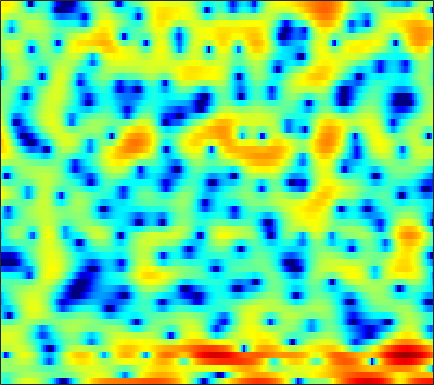

Source data for this figure (header and first rows):
-1.8494, -3.0529, -3.8749, -3.4202, -2.5125, -1.1228, 0.14861, 0.9607, 1.85, 2.5334, 3.0253, 3.2716, 3.4553, 3.4711, 3.3834, 3.1309, 2.7216, 2.3029, 1.5921, 0.70244, -0.37551, -1.3187, -2.7857, -4.5305
-1.93, -2.139, -2.177, -1.936, -1.613, -1.071, -0.491, -0.07145, 0.4336, 0.8542, 1.177, 1.355, 1.507, 1.565, 1.55, 1.458, 1.295, 1.13, 0.8655, 0.5629, 0.2398, -0.004872, -0.3163, -0.5952
0.6618, 0.6257, 0.607, 0.6274, 0.6677, 0.7461, 0.8346, 0.8967, 0.9616, 0.9893, 0.9673, 0.9105, 0.7774, 0.5774, 0.3844, 0.0741, -0.2819, -0.566, -0.9454, -1.3, -1.59, -1.746, -1.846, -1.816
1.095, 0.7643, 0.4969, 0.4895, 0.649, 1.023, 1.476, 1.807, 2.181, 2.431, 2.526, 2.479, 2.249, 1.821, 1.361, 0.546, -0.5168, -1.498, -3.103, -5.14, -7.723, -9.917, -12.05, -10.78
-2.989, -6.45, -13.84, -10.68, -5.827, -1.889, 0.5595, 1.818, 2.965, 3.655, 3.966, 3.975, 3.715, 3.16, 2.56, 1.512, 0.211, -0.9247, -2.622, -4.439, -6.181, -7.256, -8.025, -7.739
2.348, 2.147, 1.992, 2.025, 2.168, 2.466, 2.784, 2.976, 3.114, 3.098, 2.896, 2.61, 2.042, 1.253, 0.505, -0.7167, -2.213, -3.52, -5.566, -8.054, -11.3, -14.76, -22.47, -21.21
2.925, 3.048, 3.164, 3.223, 3.228, 3.179, 3.055, 2.906, 2.618, 2.211, 1.668, 1.169, 0.3864, -0.5303, -1.303, -2.423, -3.604, -4.496, -5.61, -6.541, -7.217, -7.52, -7.578, -7.242
3.055, 3.226, 3.378, 3.445, 3.439, 3.353, 3.173, 2.972, 2.602, 2.088, 1.407, 0.7773, -0.2467, -1.503, -2.614, -4.362, -6.461, -8.242, -10.62, -12.03, -11.43, -10.14, -8.221, -6.486
2.105, 2.179, 2.242, 2.285, 2.312, 2.339, 2.331, 2.292, 2.169, 1.934, 1.554, 1.152, 0.4255, -0.5409, -1.441, -2.905, -4.695, -6.229, -8.243, -9.28, -8.587, -7.356, -5.573, -3.99
-1.281, -1.613, -2.001, -2.192, -2.12, -1.732, -1.095, -0.5552, 0.139, 0.726, 1.157, 1.357, 1.448, 1.348, 1.173, 0.8428, 0.4543, 0.1522, -0.2207, -0.4865, -0.6015, -0.5889, -0.4779, -0.3105
-5.811, -7.347, -10.47, -15.93, -19.24, -12.48, -7.356, -4.76, -2.24, -0.4211, 0.9041, 1.646, 2.372, 2.837, 3.029, 3.118, 3.064, 2.946, 2.692, 2.336, 1.905, 1.537, 0.9888, 0.3887
-6.709, -6.952, -7.308, -7.425, -7.074, -5.868, -4.158, -2.79, -1.071, 0.4146, 1.611, 2.32, 3.054, 3.565, 3.805, 3.943, 3.873, 3.696, 3.306, 2.722, 1.921, 1.162, -0.07101, -1.584
-8.124, -6.889, -5.511, -4.296, -3.447, -2.365, -1.299, -0.5202, 0.4609, 1.348, 2.119, 2.605, 3.116, 3.46, 3.617, 3.687, 3.566, 3.342, 2.87, 2.181, 1.247, 0.3695, -1.08, -2.899
-7.123, -5.808, -4.323, -3.08, -2.265, -1.316, -0.4692, 0.1131, 0.8066, 1.399, 1.906, 2.245, 2.622, 2.883, 3.003, 3.063, 3.007, 2.866, 2.523, 1.998, 1.284, 0.6124, -0.4908, -1.828
-3.835, -3.287, -2.56, -1.896, -1.448, -0.9031, -0.4212, -0.1092, 0.2611, 0.5909, 0.8838, 1.085, 1.348, 1.628, 1.83, 2.058, 2.246, 2.343, 2.365, 2.24, 1.937, 1.586, 0.9472, 0.09282
-2.153, -2.045, -1.893, -1.737, -1.625, -1.482, -1.397, -1.39, -1.447, -1.559, -1.697, -1.796, -1.809, -1.525, -1.085, -0.2647, 0.6395, 1.291, 2.058, 2.62, 2.936, 3.009, 2.896, 2.532
-3.832, -4.085, -4.356, -4.504, -4.541, -4.583, -4.648, -4.731, -5.038, -5.74, -7.002, -8.441, -11.27, -13.32, -11.06, -6.505, -2.936, -0.9396, 1.071, 2.524, 3.534, 4.032, 4.383, 4.434
-11, -11.79, -12.38, -12.51, -12.46, -12.15, -11.52, -10.85, -9.991, -9.501, -9.427, -9.561, -9.991, -9.813, -8.487, -5.79, -3.115, -1.321, 0.6586, 2.172, 3.296, 3.915, 4.44, 4.672
-30.02, -31.8, -24.6, -23.46, -24.88, -29.5, -24.61, -19.33, -14.72, -11.51, -9.2, -7.914, -6.353, -4.876, -3.834, -2.364, -0.9211, 0.08243, 1.3, 2.342, 3.164, 3.631, 4.071, 4.282
-15.05, -15.9, -16.45, -16.77, -16.82, -16.45, -15.23, -13.54, -11.15, -8.971, -6.952, -5.666, -4.194, -2.813, -1.87, -0.7559, 0.2952, 1.027, 1.887, 2.627, 3.211, 3.527, 3.804, 3.903
-7.954, -8.257, -8.449, -8.365, -8.185, -7.784, -7.076, -6.496, -5.63, -4.674, -3.83, -3.182, -2.326, -1.574, -0.9675, -0.1525, 0.6355, 1.232, 1.982, 2.616, 3.113, 3.382, 3.551, 3.514
-5.116, -4.876, -4.381, -3.813, -3.394, -2.885, -2.394, -2.116, -1.845, -1.651, -1.655, -1.755, -1.88, -2.007, -1.968, -1.483, -0.5793, 0.2274, 1.346, 2.325, 3.042, 3.401, 3.591, 3.444
-6.753, -4.747, -2.759, -1.348, -0.5596, 0.246, 0.7082, 0.9038, 0.9208, 0.542, -0.1831, -1.159, -3.239, -6.515, -10.39, -11.71, -5.814, -2.555, 0.3944, 2.329, 3.541, 4.034, 4.261, 3.977
-5.164, -3.941, -2.511, -1.399, -0.7291, -0.01803, 0.4858, 0.7297, 0.8463, 0.6731, 0.1867, -0.3949, -1.517, -2.782, -3.558, -3.524, -2.083, -0.722, 0.9975, 2.303, 3.168, 3.522, 3.585, 3.213
-3.541, -3.78, -3.885, -3.714, -3.383, -2.827, -2.135, -1.641, -1.094, -0.6428, -0.4113, -0.2653, -0.1673, -0.08855, 0.06356, 0.3316, 0.7808, 1.162, 1.686, 2.14, 2.422, 2.53, 2.451, 2.154
-4.827, -6.562, -8.883, -9.997, -9.321, -7.306, -5.259, -3.98, -2.619, -1.568, -0.7686, -0.2988, 0.2391, 0.6673, 0.9769, 1.364, 1.692, 1.939, 2.192, 2.362, 2.416, 2.375, 2.227, 1.952
-3.505, -5.967, -10.09, -12.97, -11.25, -7.759, -5.133, -3.752, -2.333, -1.367, -0.6003, -0.1561, 0.3509, 0.8616, 1.187, 1.641, 2.046, 2.298, 2.55, 2.659, 2.635, 2.489, 2.167, 1.697
1.947, 0.9814, -0.1517, -0.9062, -1.185, -1.22, -1.085, -0.9573, -0.896, -0.9248, -1.071, -1.123, -1.049, -0.6867, -0.2036, 0.5483, 1.368, 1.879, 2.403, 2.675, 2.647, 2.428, 1.806, 0.8293
4.808, 4.151, 3.337, 2.595, 2.088, 1.461, 0.7705, 0.206, -0.8478, -2.23, -4.298, -6.231, -8.787, -8.5, -6.113, -3.063, -0.7631, 0.4931, 1.644, 2.288, 2.436, 2.275, 1.606, 0.4159
3.918, 3.253, 2.456, 1.772, 1.332, 0.7857, 0.2021, -0.3404, -1.286, -2.627, -4.505, -6.302, -8.509, -8.166, -6.2, -3.38, -1.2, 0.04021, 1.21, 1.907, 2.204, 2.171, 1.847, 1.186
0.2152, -0.8742, -2.058, -2.579, -2.542, -2.161, -1.689, -1.45, -1.243, -1.295, -1.391, -1.524, -1.475, -1.238, -0.7945, -0.109, 0.6506, 1.171, 1.741, 2.118, 2.314, 2.308, 2.152, 1.813
-4.287, -7.682, -15.56, -16.42, -10.32, -5.938, -3.465, -2.208, -1.103, -0.3552, 0.1214, 0.415, 0.7013, 1.004, 1.198, 1.5, 1.774, 1.964, 2.159, 2.293, 2.319, 2.296, 2.14, 1.899
-1.862, -3.086, -4.406, -4.612, -4.038, -2.761, -1.581, -0.7932, -0.07551, 0.4931, 0.8082, 1.022, 1.141, 1.291, 1.304, 1.369, 1.392, 1.4, 1.397, 1.394, 1.343, 1.325, 1.235, 1.103
1.942, 1.723, 1.395, 1.157, 1.068, 1.027, 1.038, 1.016, 0.969, 0.8369, 0.6682, 0.4858, 0.2522, -0.02014, -0.1882, -0.4485, -0.6789, -0.8519, -1.038, -1.196, -1.241, -1.223, -1.039, -0.8145
4.646, 4.503, 4.195, 3.739, 3.354, 2.728, 2.061, 1.464, 0.7013, -0.2006, -1.025, -1.722, -2.461, -3.256, -3.621, -4.135, -4.544, -4.888, -5.486, -6.26, -6.832, -6.923, -6.068, -4.518
6.319, 5.996, 5.373, 4.532, 3.737, 2.53, 1.095, -0.03326, -1.758, -3.501, -5.368, -6.723, -8.666, -10.19, -11.05, -10.93, -10.3, -9.949, -10.23, -11.9, -16.62, -27.36, -15.65, -8.398
6.685, 6.101, 5.018, 3.662, 2.421, 0.5195, -1.767, -3.69, -6.665, -9.657, -12.69, -14.45, -17.38, -22.13, -31.33, -22.34, -15.02, -12.29, -9.882, -8.466, -7.582, -6.705, -5.211, -3.25
6.004, 5.097, 3.626, 1.81, 0.2545, -2.197, -5.064, -7.566, -11.93, -18.07, -36.97, -26.36, -18.84, -15.64, -14.31, -11.9, -9.522, -7.838, -5.754, -4.066, -2.579, -1.617, -0.414, 0.687
4.758, 3.613, 1.797, -0.4199, -2.303, -4.997, -7.665, -9.438, -11.35, -12.48, -13.03, -12.5, -11.06, -9.384, -7.934, -6.234, -4.533, -3.267, -1.794, -0.4656, 0.675, 1.383, 2.197, 2.788
3.341, 2.138, 0.0482, -2.65, -5.171, -9.704, -16.29, -21.77, -16.58, -12.5, -9.978, -8.424, -6.814, -5.162, -4.041, -2.628, -1.292, -0.356, 0.7467, 1.75, 2.546, 3.043, 3.506, 3.729
1.886, 0.9381, -0.6404, -2.606, -4.315, -6.901, -9.297, -10.26, -10.1, -8.815, -7.185, -6.104, -4.732, -3.416, -2.549, -1.322, -0.2275, 0.546, 1.465, 2.245, 2.867, 3.241, 3.527, 3.594
0.76, 0.2719, -0.5455, -1.553, -2.413, -3.518, -4.476, -5.09, -5.496, -5.534, -5.36, -4.984, -4.271, -3.474, -2.688, -1.685, -0.6589, 0.08031, 0.9946, 1.764, 2.404, 2.739, 3.051, 3.158
0.3473, 0.2092, -0.2097, -0.8051, -1.353, -2.193, -3.129, -3.878, -4.87, -5.811, -6.549, -6.761, -6.511, -5.542, -4.55, -3.158, -1.765, -0.8437, 0.2742, 1.222, 1.968, 2.404, 2.832, 3.065
0.3653, 0.3431, 0.1471, -0.2421, -0.66, -1.446, -2.555, -3.599, -5.485, -8.22, -12.13, -16.19, -16.37, -10.88, -7.987, -5.058, -2.963, -1.712, -0.3757, 0.695, 1.555, 2.118, 2.682, 3.078
-0.2445, -0.1288, 0.01033, -0.01171, -0.1688, -0.597, -1.33, -2.121, -3.565, -5.463, -7.551, -8.905, -9.149, -7.536, -6.047, -4.375, -3.045, -2.183, -1.247, -0.3859, 0.483, 1.096, 1.879, 2.548
-2.738, -2.043, -1.112, -0.3384, 0.06401, 0.3513, 0.3681, 0.1947, -0.256, -0.8262, -1.437, -1.871, -2.264, -2.463, -2.641, -2.843, -3.188, -3.547, -3.865, -3.645, -2.708, -1.679, -0.1494, 1.221
-9.258, -6.17, -3.285, -1.261, -0.1503, 0.8599, 1.45, 1.674, 1.762, 1.621, 1.262, 0.9346, 0.3798, -0.4135, -1.17, -2.491, -4.446, -6.703, -11.76, -21.3, -11.44, -6.659, -2.798, -0.2763
-8.091, -5.851, -3.424, -1.508, -0.3956, 0.6773, 1.372, 1.689, 1.869, 1.792, 1.52, 1.207, 0.6249, -0.1466, -0.8143, -1.913, -3.246, -4.31, -5.686, -6.18, -5.26, -3.989, -2.093, -0.4671
-3.596, -2.705, -1.566, -0.5004, 0.1615, 0.8441, 1.277, 1.453, 1.45, 1.201, 0.807, 0.4305, -0.1924, -0.8348, -1.264, -1.78, -2.196, -2.384, -2.44, -2.286, -1.919, -1.509, -0.8539, -0.2041
-1.34, -0.6072, 0.325, 1.085, 1.506, 1.915, 2.082, 2.01, 1.672, 1.066, 0.2245, -0.5823, -1.788, -2.797, -3.243, -3.4, -3.003, -2.548, -1.859, -1.296, -0.8579, -0.5721, -0.3989, -0.3263
0.1496, 1.116, 2.141, 2.829, 3.189, 3.426, 3.398, 3.179, 2.625, 1.69, 0.1758, -1.457, -4.516, -9.268, -13.6, -10.57, -5.763, -3.511, -1.581, -0.4333, 0.1051, 0.1191, -0.283, -1.157
0.8924, 1.628, 2.279, 2.672, 2.86, 2.95, 2.915, 2.815, 2.499, 1.891, 0.8374, -0.2663, -2.034, -3.993, -4.917, -4.451, -2.729, -1.409, -0.1386, 0.5885, 0.7407, 0.4377, -0.4267, -2.093
0.7494, 0.5892, 0.1418, -0.3585, -0.6912, -0.7967, -0.5038, -0.1197, 0.368, 0.6935, 0.8538, 0.8475, 0.683, 0.4914, 0.4091, 0.5208, 0.7622, 0.9879, 1.205, 1.236, 1.024, 0.7223, 0.03946, -0.8759
0.6918, -0.4362, -2.526, -5.67, -8.79, -10.76, -7.135, -4.525, -1.979, -0.3085, 0.7885, 1.345, 1.781, 2.049, 2.18, 2.294, 2.33, 2.28, 2.155, 1.905, 1.533, 1.196, 0.6015, -0.03282
1.917, 0.888, -0.9852, -3.43, -5.355, -6.365, -4.714, -2.939, -1.039, 0.3693, 1.273, 1.719, 2.152, 2.406, 2.516, 2.532, 2.466, 2.343, 2.071, 1.671, 1.119, 0.5682, -0.2363, -1.145
3.587, 3.23, 2.578, 1.892, 1.448, 1.086, 0.9955, 1.071, 1.213, 1.287, 1.288, 1.219, 1.099, 0.9621, 0.8762, 0.8098, 0.743, 0.6747, 0.4239, -0.0425, -0.7952, -1.589, -2.897, -4.535
4.691, 4.671, 4.547, 4.293, 4.054, 3.647, 3.165, 2.711, 2.025, 1.119, 0.02719, -0.8902, -2.204, -3.195, -3.479, -3.148, -2.517, -2.108, -1.829, -2.001, -2.683, -3.533, -5.273, -7.803
4.924, 5.113, 5.214, 5.128, 4.94, 4.522, 3.894, 3.253, 2.12, 0.5869, -1.582, -3.808, -8.316, -17.17, -18.86, -9.996, -6.023, -4.367, -3.119, -2.707, -2.965, -3.549, -4.907, -6.928
